Run: headless pygame with SDL's dummy video driver; simulated clock (each Clock.tick advances the game by its frame time, no real sleeping); random seed 0; keys injected as events and as key.get_pressed() state; mouse plan: one left click at the window centre at the start of phase 2, then a move to the lower-right quarter at the start of phase 3.
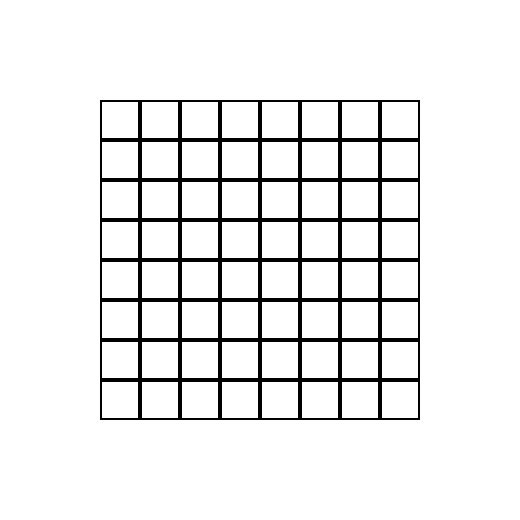
Frame 1 of 4 · flips 1–60 · no input
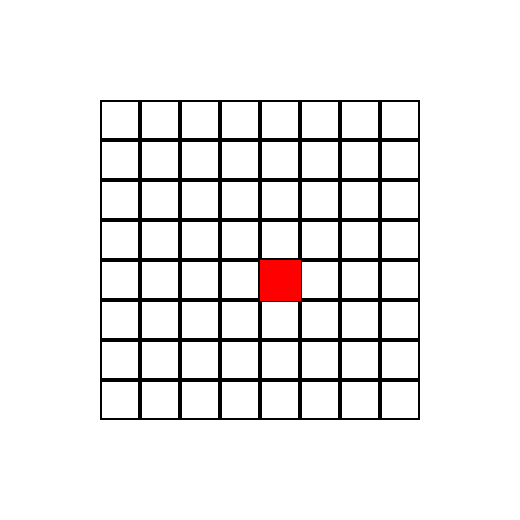
Frame 2 of 4 · flips 61–180 · clicked the window centre · tapped SPACE, RETURN · held RIGHT (→), D
Frame 3 of 4 · flips 181–300 · moved the mouse to the lower-right quarter · held DOWN (↓), S · screen unchanged from frame 2, image omitted
Frame 4 of 4 · flips 301–420 · held LEFT (←), A, UP (↑), W · screen unchanged from frame 3, image omitted

The pygame program that drew these frames:

import pygame

framerate = 60
TileNum = 8 #タイルの数
TileSize = 40 #タイルの大きさ

TileWidth = TileNum * TileSize  #タイル全体の最終的な横幅
TileHeight = TileNum * TileSize #タイル全体の最終的な縦幅

def main():
    pygame.init()
    pygame.font.init()
    screen = pygame.display.set_mode((520,520)) #画面幅
    clock = pygame.time.Clock()
    
    font_type = pygame.font.Font(None,10)
    font1 = font_type.render("Q",True,(0,0,0))

    endflg = False
    
    screen.fill((255,255,255))
    
    #タイル作成のためrectを8*8描画
    for i in range(0,TileHeight,TileSize):
        for j in range(0,TileWidth,TileSize):
            pygame.draw.rect(screen,(0,0,0),(100 + j,100 + i,TileSize,TileSize),2 ) #x,y=100が基準値

    #メインのプログラム
    while endflg == False:
        for event in pygame.event.get():
            if event.type == pygame.QUIT:
                endflg = True
    
            if event.type == pygame.MOUSEBUTTONDOWN:
                mouse_x = pygame.mouse.get_pos()[0] -100 #マウスx座標から基準値100を引く
                mouse_y = pygame.mouse.get_pos()[1] -100 #マウスy座標から基準値100を引く
                
                if (mouse_x > 0 and mouse_x < TileWidth) and (mouse_y > 0 and mouse_y < TileHeight) : 
                    #マウスダウンがタイル内の時
                    print(mouse_x // 40)
                    print(mouse_y // 40)
                    #screen.blit(font1,450,450)
                    pygame.draw.rect(screen,(255,0,0),(100 + (mouse_x // 40 * 40),100 + (mouse_y // 40 * 40),TileSize + 1,TileSize +1))
                    
            
        clock.tick(framerate)
    
        pygame.display.flip()
    
    pygame.quit()
    
if __name__ == '__main__': main()
